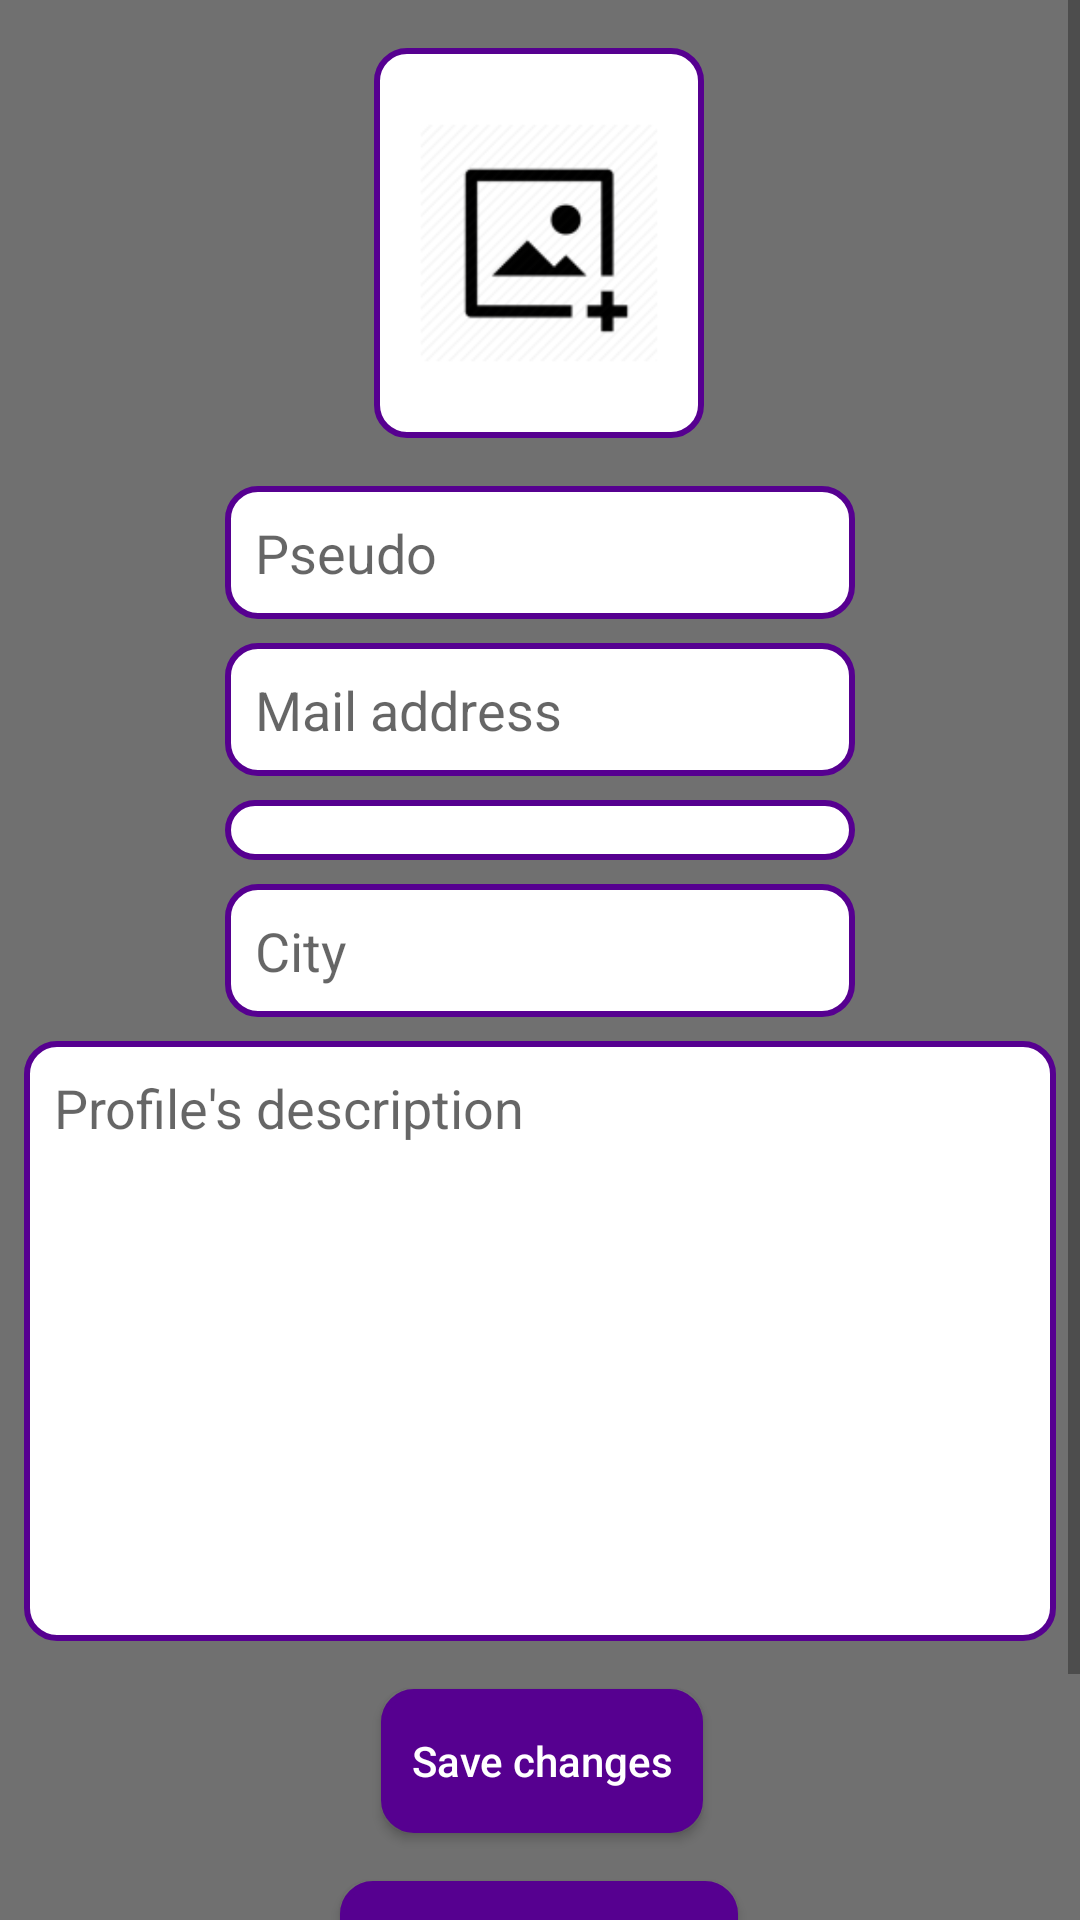

This screen was rendered from an Android layout file. Write that file and the resources it references.
<!-- AndroidManifest.xml: application theme AppTheme -->
<!-- res/layout/activity_account.xml -->
<?xml version="1.0" encoding="utf-8"?>
<android.support.constraint.ConstraintLayout xmlns:android="http://schemas.android.com/apk/res/android"
    xmlns:app="http://schemas.android.com/apk/res-auto"
    xmlns:tools="http://schemas.android.com/tools"
    android:id="@+id/constraint_root"
    android:layout_width="match_parent"
    android:layout_height="match_parent"
    android:focusable="true"
    android:focusableInTouchMode="true"
    tools:context=".Views.AccountActivity">

    <ScrollView
        android:id="@+id/scroll_content"
        android:layout_width="0dp"
        android:layout_height="0dp"
        app:layout_constraintBottom_toBottomOf="parent"
        app:layout_constraintEnd_toEndOf="parent"
        app:layout_constraintStart_toStartOf="parent"
        app:layout_constraintTop_toTopOf="parent">

        <android.support.constraint.ConstraintLayout
            android:id="@+id/constraint_content"
            android:layout_width="match_parent"
            android:layout_height="match_parent"
            android:background="@color/grey_anthracite">


            <Spinner
                android:id="@+id/spinner_country"
                style="@style/inputStyle"
                android:layout_width="0dp"
                android:layout_height="wrap_content"
                android:layout_marginTop="8dp"
                app:layout_constraintEnd_toEndOf="@+id/edit_pseudo"
                app:layout_constraintStart_toStartOf="@+id/edit_email"
                app:layout_constraintTop_toBottomOf="@+id/edit_email" />

            <EditText
                android:id="@+id/edit_city"
                style="@style/inputStyle"
                android:layout_width="wrap_content"
                android:layout_height="wrap_content"
                android:layout_marginStart="8dp"
                android:layout_marginTop="8dp"
                android:layout_marginEnd="8dp"
                android:ems="10"
                android:hint="@string/city"
                android:inputType="textPersonName"
                app:layout_constraintEnd_toEndOf="parent"
                app:layout_constraintStart_toStartOf="parent"
                app:layout_constraintTop_toBottomOf="@+id/spinner_country" />

            <EditText
                android:id="@+id/edit_pseudo"
                style="@style/inputStyle"
                android:layout_width="wrap_content"
                android:layout_height="wrap_content"
                android:layout_marginStart="8dp"
                android:layout_marginTop="16dp"
                android:layout_marginEnd="8dp"
                android:ems="10"
                android:hint="@string/pseudo"
                android:inputType="textPersonName"
                android:singleLine="true"
                app:layout_constraintEnd_toEndOf="parent"
                app:layout_constraintHorizontal_bias="0.5"
                app:layout_constraintStart_toStartOf="parent"
                app:layout_constraintTop_toBottomOf="@+id/img_avatar" />

            <EditText
                android:id="@+id/edit_email"
                style="@style/inputStyle"
                android:layout_width="wrap_content"
                android:layout_height="wrap_content"
                android:layout_marginStart="8dp"
                android:layout_marginTop="8dp"
                android:layout_marginEnd="8dp"
                android:ems="10"
                android:hint="@string/mail_address"
                android:inputType="textEmailAddress"
                android:singleLine="true"
                app:layout_constraintEnd_toEndOf="parent"
                app:layout_constraintHorizontal_bias="0.5"
                app:layout_constraintStart_toStartOf="parent"
                app:layout_constraintTop_toBottomOf="@+id/edit_pseudo" />

            <ImageView
                android:id="@+id/img_avatar"
                style="@style/inputStyle"
                android:layout_width="110dp"
                android:layout_height="130dp"
                android:layout_marginStart="8dp"
                android:layout_marginTop="16dp"
                android:layout_marginEnd="8dp"
                app:layout_constraintEnd_toEndOf="parent"
                app:layout_constraintHorizontal_bias="0.498"
                app:layout_constraintStart_toStartOf="parent"
                app:layout_constraintTop_toTopOf="parent"
                app:srcCompat="@mipmap/add_photo_icon" />

            <EditText
                android:id="@+id/edit_description"
                style="@style/inputStyle"
                android:layout_width="0dp"
                android:layout_height="200dp"
                android:layout_marginStart="8dp"
                android:layout_marginTop="8dp"
                android:layout_marginEnd="8dp"
                android:ems="10"
                android:gravity="start"
                android:hint="@string/profile_s_description"
                android:inputType="textMultiLine"
                app:layout_constraintEnd_toEndOf="parent"
                app:layout_constraintStart_toStartOf="parent"
                app:layout_constraintTop_toBottomOf="@+id/edit_city" />

            <Button
                android:id="@+id/btn_save_changes"
                style="@style/buttonStyle"
                android:layout_width="wrap_content"
                android:layout_height="wrap_content"
                android:layout_marginStart="8dp"
                android:layout_marginTop="16dp"
                android:layout_marginEnd="8dp"
                android:text="@string/save_changes"
                app:layout_constraintEnd_toEndOf="parent"
                app:layout_constraintHorizontal_bias="0.503"
                app:layout_constraintStart_toStartOf="parent"
                app:layout_constraintTop_toBottomOf="@+id/edit_description" />

            <Button
                android:id="@+id/btn_change_password"
                style="@style/buttonStyle"
                android:layout_width="wrap_content"
                android:layout_height="wrap_content"
                android:layout_marginStart="8dp"
                android:layout_marginTop="16dp"
                android:layout_marginEnd="8dp"
                android:text="@string/change_password"
                app:layout_constraintEnd_toEndOf="parent"
                app:layout_constraintHorizontal_bias="0.498"
                app:layout_constraintStart_toStartOf="parent"
                app:layout_constraintTop_toBottomOf="@+id/btn_save_changes" />

            <TextView
                android:id="@+id/txt_delete_account"
                android:layout_width="wrap_content"
                android:layout_height="wrap_content"
                android:layout_marginStart="8dp"
                android:layout_marginTop="32dp"
                android:layout_marginEnd="8dp"
                android:layout_marginBottom="8dp"
                android:text="@string/delete_account"
                android:textColor="@color/colorAccent"
                app:layout_constraintBottom_toBottomOf="parent"
                app:layout_constraintEnd_toEndOf="parent"
                app:layout_constraintStart_toStartOf="parent"
                app:layout_constraintTop_toBottomOf="@+id/btn_change_password" />

        </android.support.constraint.ConstraintLayout>

    </ScrollView>

    <ProgressBar
        android:id="@+id/progress_loading"
        style="?android:attr/progressBarStyle"
        android:layout_width="wrap_content"
        android:layout_height="wrap_content"
        android:layout_marginTop="8dp"
        android:layout_marginEnd="8dp"
        android:visibility="gone"
        app:layout_constraintEnd_toEndOf="parent"
        app:layout_constraintTop_toTopOf="parent" />
</android.support.constraint.ConstraintLayout>
<!-- resources referenced by this layout -->
<resources>
  <color name="colorAccent">#560090</color>
  <color name="grey_anthracite">#707070</color>
  <!-- mipmap add_photo_icon: png bitmap (mipmap-hdpi, 1924 bytes) -->
  <string name="change_password">Change password</string>
  <string name="city">City</string>
  <string name="delete_account">Delete account ?</string>
  <string name="mail_address">Mail address</string>
  <string name="profile_s_description">Profile\'s description</string>
  <string name="pseudo">Pseudo</string>
  <string name="save_changes">Save changes</string>
  <style name="buttonStyle">
          <item name="android:background">@drawable/button_drawable</item>
          <item name="android:padding">10dp</item>
          <item name="android:textColor">@color/white</item>
          <item name="android:textAllCaps">false</item>
      </style>
  <style name="inputStyle">
          <item name="android:background">@drawable/input_drawable</item>
          <item name="android:padding">10dp</item>
          <item name="android:textColor">@color/grey_anthracite</item>
      </style>
  <style name="AppTheme" parent="Theme.AppCompat.Light.DarkActionBar">
          
          <item name="colorPrimary">@color/colorPrimary</item>
          <item name="colorPrimaryDark">@color/colorPrimaryDark</item>
          <item name="colorAccent">@color/colorAccent</item>
      </style>
  <!-- drawable button_drawable (drawable) -->
  <?xml version="1.0" encoding="utf-8"?>
  <shape xmlns:android="http://schemas.android.com/apk/res/android"
      android:shape="rectangle">
      <stroke
          android:width="2dp"
          android:color="@color/violet" />
  
      <solid android:color="@color/violet" />
  
      <corners android:radius="10dp" />
  </shape>
  <color name="white">#FFFFFF</color>
  <!-- drawable input_drawable (drawable) -->
  <?xml version="1.0" encoding="utf-8"?>
  <shape xmlns:android="http://schemas.android.com/apk/res/android"
      android:shape="rectangle">
      <stroke
          android:width="2dp"
          android:color="@color/violet" />
  
      <solid android:color="@android:color/white" />
  
      <corners android:radius="10dp" />
  </shape>
  <color name="colorPrimary">#560090</color>
  <color name="colorPrimaryDark">#39005F</color>
  <color name="violet">#560090</color>
</resources>
